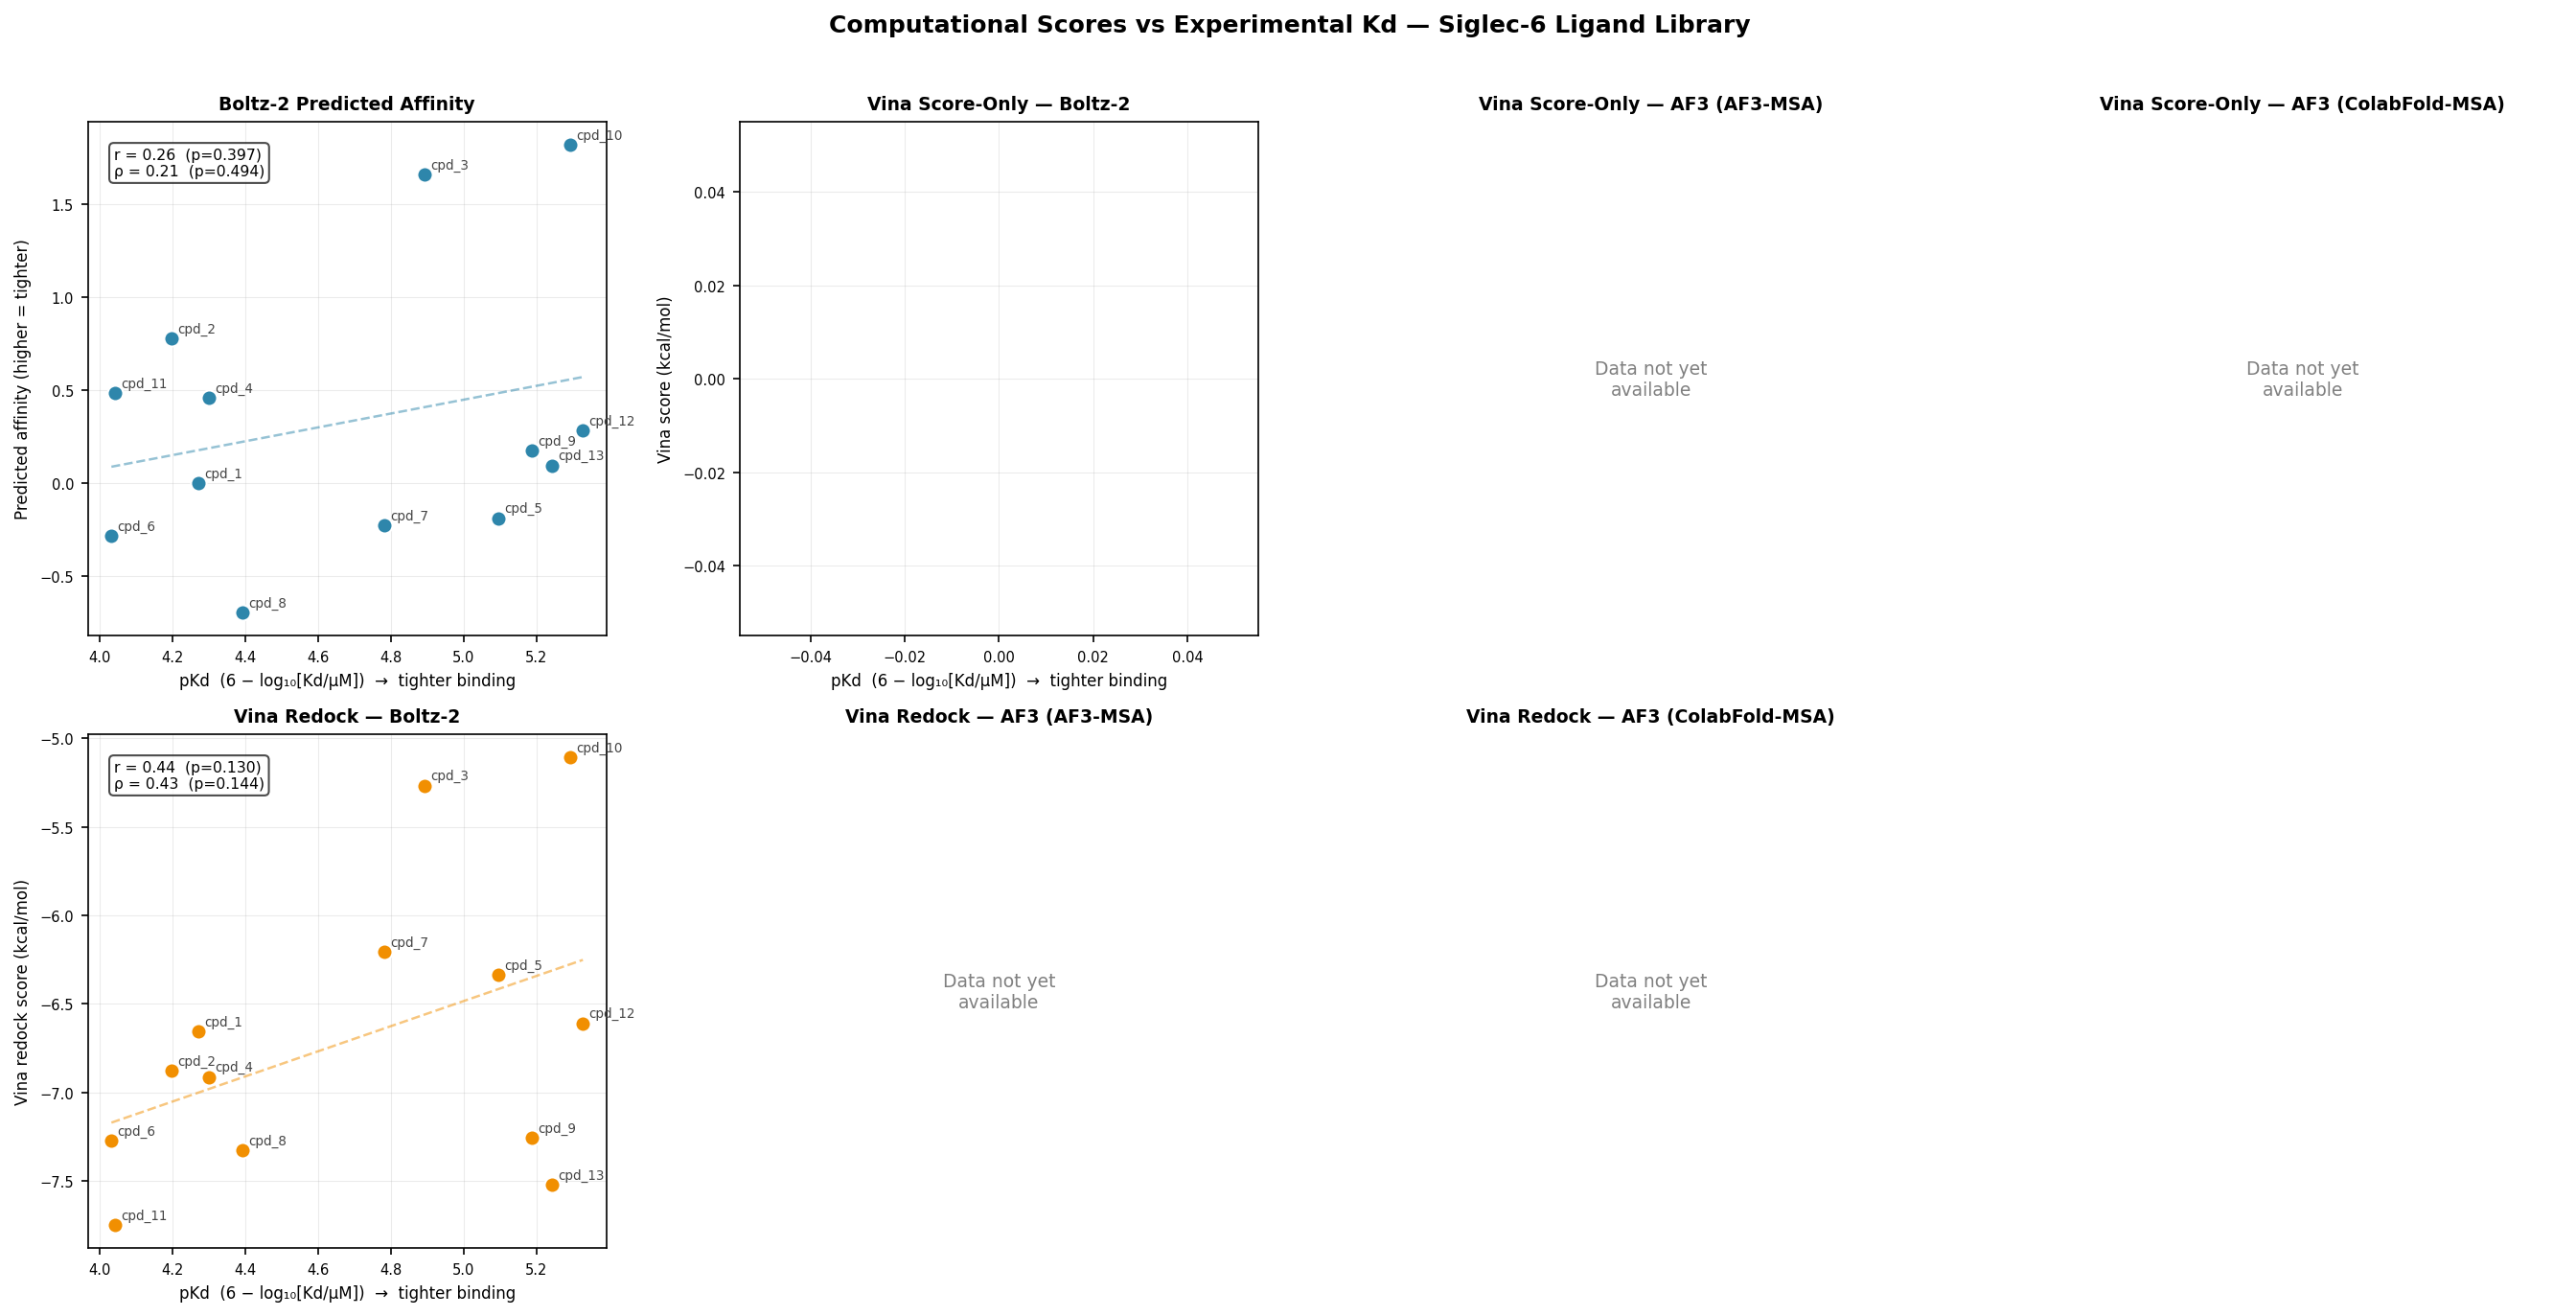

Python code for this plot:
#!/usr/bin/env python3
"""
Scatter plots: computational scores vs experimental Kd values.

Panels:
  1. Boltz-2 predicted binding affinity vs Kd
  2–4. Vina score-only (Boltz-2, AF3-MSA, AF3-ColabFold) vs Kd
  5–7. Vina redock (Boltz-2, AF3-MSA, AF3-ColabFold) vs Kd

X-axis: pKd = -log10(Kd in M) = 6 - log10(Kd in µM)  [higher = tighter]
Y-axis: each score  [Boltz-2 affinity: higher = better; Vina: lower/more-negative = better]

Run from project root:
  uv run --with pandas --with matplotlib --with scipy --with numpy python3 analysis/scatter_vs_kd.py

Outputs:
  analysis/scatter_vs_kd.png   — 7-panel figure (for PPT)
  analysis/scatter_vs_kd.csv   — merged data table
"""
import csv
import json
import math
from pathlib import Path

import numpy as np
import pandas as pd
import matplotlib
matplotlib.use("Agg")
import matplotlib.pyplot as plt
from scipy.stats import pearsonr, spearmanr

# ── paths ──────────────────────────────────────────────────────────────────
ROOT       = Path(".")
KD_CSV     = ROOT / "analysis/Singlec-6_Kd-13-values.csv"
RESULTS    = ROOT / "analysis/results"
VINA_DIR   = ROOT / "analysis/03_vina/results"
OUT_PNG    = ROOT / "analysis/scatter_vs_kd.png"
OUT_CSV    = ROOT / "analysis/scatter_vs_kd.csv"

VINA_SOURCES = ["boltz2", "af3msa", "af3colabfold"]
SOURCE_LABELS = {
    "boltz2":       "Boltz-2",
    "af3msa":       "AF3 (AF3-MSA)",
    "af3colabfold": "AF3 (ColabFold-MSA)",
}


# ── data loading ───────────────────────────────────────────────────────────

def load_kd() -> pd.DataFrame:
    df = pd.read_csv(KD_CSV)
    df["ligand"] = df["structure"].str.strip().str.replace(" ", "_")
    df["kd_uM"]  = pd.to_numeric(df["Kd (uM)"], errors="coerce")
    df["pKd"]    = 6 - np.log10(df["kd_uM"])   # pKd = -log10(Kd in M)
    return df[["ligand", "kd_uM", "pKd"]].dropna()


def load_boltz2_affinity() -> pd.DataFrame:
    rows = []
    for f in sorted(RESULTS.rglob("affinity_*.json")):
        ligand = f.parts[2]
        d = json.loads(f.read_text())
        rows.append({"ligand": ligand, "boltz2_affinity": d.get("affinity_pred_value")})
    return pd.DataFrame(rows)


def load_vina_scores(score_type: str) -> pd.DataFrame:
    """score_type: 'score_only' or 'redock'"""
    dfs = []
    for src in VINA_SOURCES:
        fname = VINA_DIR / f"{score_type}_{src}.csv"
        if not fname.exists():
            print(f"  WARNING: {fname} not found — skipping")
            continue
        df = pd.read_csv(fname)
        col = "vina_score_kcal_mol" if score_type == "score_only" else "vina_redock_kcal_mol"
        if col not in df.columns:
            # try alternate column name
            col = [c for c in df.columns if "score" in c or "redock" in c][0]
        df = df[["ligand", col]].rename(columns={col: f"{score_type}_{src}"})
        dfs.append(df)
    if not dfs:
        return pd.DataFrame(columns=["ligand"])
    result = dfs[0]
    for df in dfs[1:]:
        result = result.merge(df, on="ligand", how="outer")
    return result


# ── plotting ───────────────────────────────────────────────────────────────

def annotate_stats(ax, x, y, color="black"):
    mask = ~(np.isnan(x) | np.isnan(y))
    x, y = x[mask], y[mask]
    if len(x) < 3:
        return
    r, p_r   = pearsonr(x, y)
    rho, p_s = spearmanr(x, y)
    ax.text(0.05, 0.95,
            f"r = {r:.2f}  (p={p_r:.3f})\nρ = {rho:.2f}  (p={p_s:.3f})",
            transform=ax.transAxes, fontsize=7.5, va="top",
            bbox=dict(boxstyle="round,pad=0.3", fc="white", alpha=0.7))


def scatter_panel(ax, x, y, labels, title, xlabel, ylabel, color):
    mask = ~(np.isnan(x) | np.isnan(y))
    ax.scatter(x[mask], y[mask], color=color, edgecolors="white", s=60, zorder=3)
    for xi, yi, lab in zip(x[mask], y[mask], np.array(labels)[mask]):
        ax.annotate(lab, (xi, yi), fontsize=6.5, xytext=(3, 3),
                    textcoords="offset points", color="#444")
    # regression line
    if mask.sum() >= 3:
        m, b = np.polyfit(x[mask], y[mask], 1)
        xr = np.linspace(x[mask].min(), x[mask].max(), 100)
        ax.plot(xr, m * xr + b, "--", color=color, alpha=0.5, lw=1.2)
    ax.set_title(title, fontsize=9, fontweight="bold")
    ax.set_xlabel(xlabel, fontsize=8)
    ax.set_ylabel(ylabel, fontsize=8)
    ax.tick_params(labelsize=7)
    ax.grid(True, alpha=0.25, lw=0.5)
    annotate_stats(ax, x, y)


def main():
    kd = load_kd()
    boltz_aff = load_boltz2_affinity()
    score_only = load_vina_scores("score_only")
    redock     = load_vina_scores("redock")

    # Merge everything on ligand
    merged = kd.copy()
    for df in [boltz_aff, score_only, redock]:
        if not df.empty:
            merged = merged.merge(df, on="ligand", how="left")

    merged.to_csv(OUT_CSV, index=False)
    print(f"Merged data → {OUT_CSV}")
    print(merged.to_string(index=False))

    # ── figure: 7 panels in 2 rows (4 top, 3 bottom) ──────────────────────
    COLORS = {
        "boltz2_affinity":       "#2E86AB",
        "score_only_boltz2":     "#A23B72",
        "score_only_af3msa":     "#C45BAA",
        "score_only_af3colabfold": "#E8A0D5",
        "redock_boltz2":         "#F18F01",
        "redock_af3msa":         "#C73E1D",
        "redock_af3colabfold":   "#3B1F2B",
    }

    panels = [
        # (col, title, ylabel, color_key)
        ("boltz2_affinity",
         "Boltz-2 Predicted Affinity",
         "Predicted affinity (higher = tighter)",
         "boltz2_affinity"),
        ("score_only_boltz2",
         "Vina Score-Only — Boltz-2",
         "Vina score (kcal/mol)",
         "score_only_boltz2"),
        ("score_only_af3msa",
         "Vina Score-Only — AF3 (AF3-MSA)",
         "Vina score (kcal/mol)",
         "score_only_af3msa"),
        ("score_only_af3colabfold",
         "Vina Score-Only — AF3 (ColabFold-MSA)",
         "Vina score (kcal/mol)",
         "score_only_af3colabfold"),
        ("redock_boltz2",
         "Vina Redock — Boltz-2",
         "Vina redock score (kcal/mol)",
         "redock_boltz2"),
        ("redock_af3msa",
         "Vina Redock — AF3 (AF3-MSA)",
         "Vina redock score (kcal/mol)",
         "redock_af3msa"),
        ("redock_af3colabfold",
         "Vina Redock — AF3 (ColabFold-MSA)",
         "Vina redock score (kcal/mol)",
         "redock_af3colabfold"),
    ]

    fig, axes = plt.subplots(2, 4, figsize=(18, 9))
    axes = axes.flatten()

    x_vals  = merged["pKd"].values.astype(float)
    labels  = merged["ligand"].values

    for i, (col, title, ylabel, ckey) in enumerate(panels):
        ax = axes[i]
        if col not in merged.columns:
            ax.text(0.5, 0.5, "Data not yet\navailable",
                    ha="center", va="center", transform=ax.transAxes, fontsize=9, color="gray")
            ax.set_title(title, fontsize=9, fontweight="bold")
            ax.axis("off")
            continue
        y_vals = pd.to_numeric(merged[col], errors="coerce").values.astype(float)
        scatter_panel(ax, x_vals, y_vals, labels,
                      title=title,
                      xlabel="pKd  (6 − log₁₀[Kd/µM])  →  tighter binding",
                      ylabel=ylabel,
                      color=COLORS[ckey])

    # Hide the unused 8th panel
    axes[7].set_visible(False)

    fig.suptitle("Computational Scores vs Experimental Kd — Siglec-6 Ligand Library",
                 fontsize=12, fontweight="bold", y=1.01)
    plt.tight_layout()
    fig.savefig(OUT_PNG, dpi=150, bbox_inches="tight")
    print(f"\nFigure → {OUT_PNG}")


if __name__ == "__main__":
    main()
